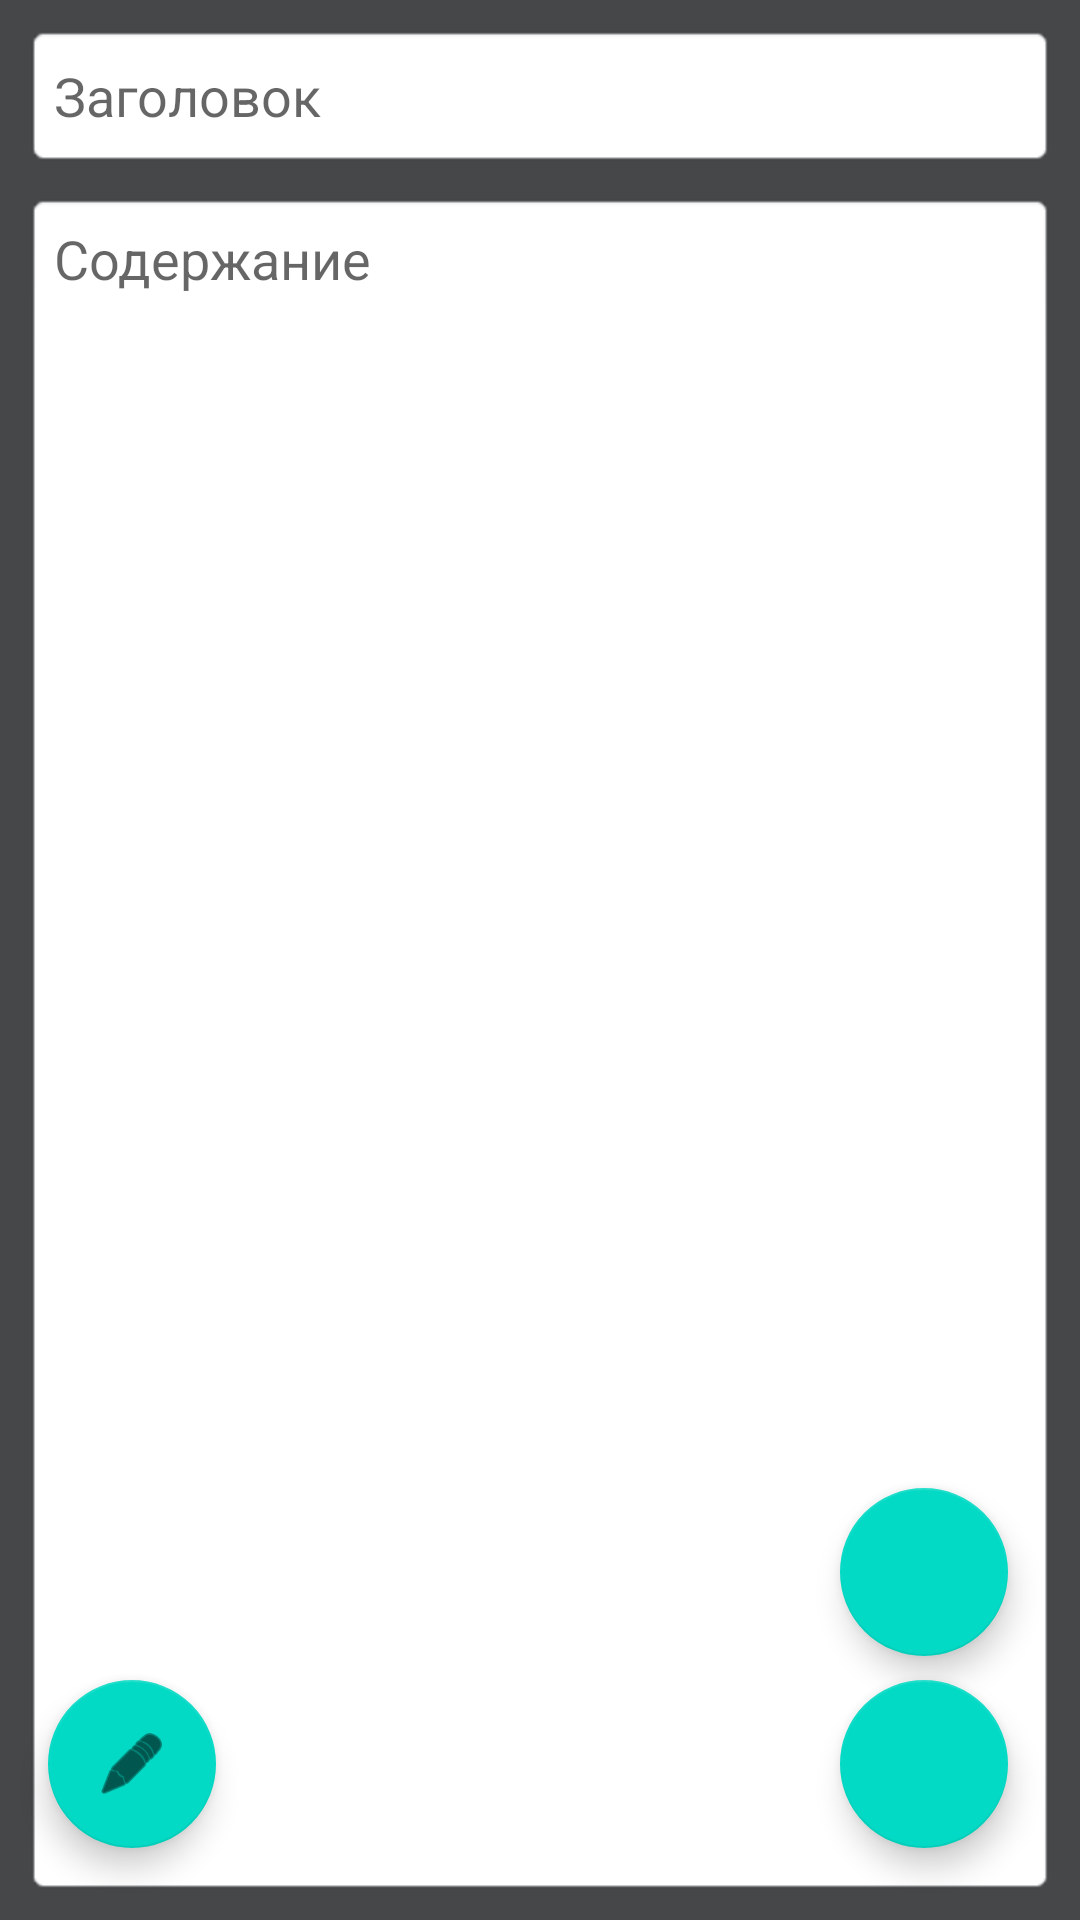

Reconstruct the res/layout file that produces this screen, plus the resources it refers to.
<!-- AndroidManifest.xml: application theme Theme.Bloknot -->
<!-- res/layout/edit_activity.xml -->
<?xml version="1.0" encoding="utf-8"?>
<androidx.constraintlayout.widget.ConstraintLayout xmlns:android="http://schemas.android.com/apk/res/android"
    xmlns:app="http://schemas.android.com/apk/res-auto"
    xmlns:tools="http://schemas.android.com/tools"
    android:layout_width="match_parent"
    android:layout_height="match_parent"
    android:background="@color/material_dynamic_neutral30"
    tools:context=".EditActivity">

    <androidx.constraintlayout.widget.Guideline
        android:id="@+id/guideline"
        android:layout_width="wrap_content"
        android:layout_height="wrap_content"
        android:orientation="horizontal"
        app:layout_constraintGuide_percent="0.32" />

    <EditText
        android:id="@+id/edTitle"
        android:layout_width="0dp"
        android:layout_height="wrap_content"
        android:layout_marginStart="8dp"
        android:layout_marginTop="8dp"
        android:layout_marginEnd="8dp"
        android:background="@android:drawable/editbox_background"
        android:ems="10"
        android:hint="@string/title_hint"
        android:inputType="textPersonName"
        android:minHeight="48dp"
        android:padding="10dp"
        android:textColor="@color/edit_color_state"
        app:layout_constraintEnd_toEndOf="parent"
        app:layout_constraintStart_toStartOf="parent"
        app:layout_constraintTop_toBottomOf="@+id/mainImageLayout" />

    <EditText
        android:id="@+id/edDescr"
        android:layout_width="0dp"
        android:layout_height="0dp"
        android:layout_marginTop="8dp"
        android:layout_marginBottom="8dp"
        android:background="@android:drawable/editbox_background"
        android:ems="10"
        android:gravity="top"
        android:hint="@string/content_hint"
        android:inputType="textMultiLine|textPersonName"
        android:padding="10dp"
        android:textColor="@color/edit_color_state"
        app:layout_constraintBottom_toBottomOf="parent"
        app:layout_constraintEnd_toEndOf="@+id/edTitle"
        app:layout_constraintStart_toStartOf="@+id/edTitle"
        app:layout_constraintTop_toBottomOf="@+id/edTitle" />

    <com.google.android.material.floatingactionbutton.FloatingActionButton
        android:id="@+id/floatingActionButton"
        android:layout_width="wrap_content"
        android:layout_height="wrap_content"
        android:layout_marginEnd="16dp"
        android:layout_marginBottom="16dp"
        android:clickable="true"
        android:onClick="onClickSave"
        app:layout_constraintBottom_toBottomOf="@+id/edDescr"
        app:layout_constraintEnd_toEndOf="@+id/edDescr"
        app:srcCompat="@drawable/ic_save"
        tools:ignore="SpeakableTextPresentCheck" />

    <com.google.android.material.floatingactionbutton.FloatingActionButton
        android:id="@+id/fbAddImage"
        android:layout_width="wrap_content"
        android:layout_height="wrap_content"
        android:layout_marginBottom="8dp"
        android:clickable="true"
        android:onClick="onClickAddImage"
        app:layout_constraintBottom_toTopOf="@+id/floatingActionButton"
        app:layout_constraintEnd_toEndOf="@+id/floatingActionButton"
        app:srcCompat="@drawable/baseline_image_24"
        tools:ignore="SpeakableTextPresentCheck" />

    <androidx.constraintlayout.widget.ConstraintLayout
        android:id="@+id/mainImageLayout"
        android:layout_width="0dp"
        android:layout_height="0dp"
        android:layout_marginTop="8dp"
        android:background="#FFFFFF"
        android:visibility="gone"
        app:layout_constraintBottom_toTopOf="@+id/guideline"
        app:layout_constraintEnd_toEndOf="@+id/edTitle"
        app:layout_constraintStart_toStartOf="@+id/edTitle"
        app:layout_constraintTop_toTopOf="parent"
        app:layout_constraintVertical_bias="0.0">

        <ImageView
            android:id="@+id/imMainImage"
            android:layout_width="0dp"
            android:layout_height="0dp"
            android:layout_margin="10dp"
            android:scaleType="centerCrop"
            android:visibility="visible"
            app:layout_constraintBottom_toBottomOf="parent"
            app:layout_constraintEnd_toEndOf="parent"
            app:layout_constraintStart_toStartOf="parent"
            app:layout_constraintTop_toTopOf="parent"
            tools:srcCompat="@tools:sample/avatars" />

        <ImageButton
            android:id="@+id/imButtonEditImage"
            android:layout_width="wrap_content"
            android:layout_height="wrap_content"
            android:layout_marginTop="8dp"
            android:layout_marginEnd="8dp"
            android:onClick="onClickChooseImage"
            app:layout_constraintEnd_toEndOf="@+id/imMainImage"
            app:layout_constraintTop_toTopOf="@+id/imMainImage"
            app:srcCompat="@android:drawable/ic_menu_edit"
            tools:ignore="SpeakableTextPresentCheck" />

        <ImageButton
            android:id="@+id/imButtonDeleteImage"
            android:layout_width="wrap_content"
            android:layout_height="wrap_content"
            android:layout_marginEnd="8dp"
            android:layout_marginBottom="8dp"
            android:onClick="onClickDeleteImage"
            app:layout_constraintBottom_toBottomOf="@+id/imMainImage"
            app:layout_constraintEnd_toEndOf="@+id/imMainImage"
            app:srcCompat="@android:drawable/ic_menu_delete"
            tools:ignore="SpeakableTextPresentCheck" />

    </androidx.constraintlayout.widget.ConstraintLayout>

    <com.google.android.material.floatingactionbutton.FloatingActionButton
        android:id="@+id/fbEdit"
        android:layout_width="wrap_content"
        android:layout_height="wrap_content"
        android:layout_marginStart="16dp"
        android:layout_marginBottom="16dp"
        android:clickable="true"
        android:onClick="onEditEnable"
        app:layout_constraintBottom_toBottomOf="@+id/edDescr"
        app:layout_constraintStart_toStartOf="parent"
        app:srcCompat="@android:drawable/ic_menu_edit" />

</androidx.constraintlayout.widget.ConstraintLayout>
<!-- resources referenced by this layout -->
<resources>
  <string name="content_hint">Содержание</string>
  <string name="title_hint">Заголовок</string>
  <style name="Theme.Bloknot" parent="Theme.MaterialComponents.DayNight.DarkActionBar">
          
          <item name="colorPrimary">@color/purple_500</item>
          <item name="colorPrimaryVariant">@color/purple_700</item>
          <item name="colorOnPrimary">@color/white</item>
          
          <item name="colorSecondary">@color/teal_200</item>
          <item name="colorSecondaryVariant">@color/teal_700</item>
          <item name="colorOnSecondary">@color/black</item>
          
          <item name="android:statusBarColor">?attr/colorPrimaryVariant</item>
          
          <item name="android:windowFullscreen">true</item>
          <item name="windowNoTitle">true</item>
          <item name="windowActionBar">false</item>
      </style>
  <color name="purple_500">#FF6200EE</color>
  <color name="purple_700">#FF3700B3</color>
  <color name="white">#FFFFFFFF</color>
  <color name="teal_200">#FF03DAC5</color>
  <color name="teal_700">#FF018786</color>
  <color name="black">#FF000000</color>
</resources>
